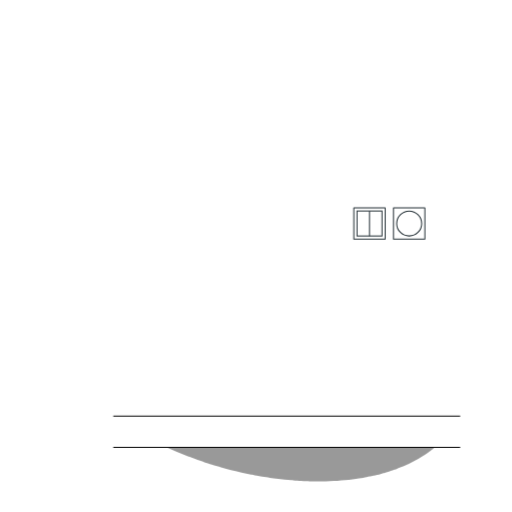
t = 0.00 s
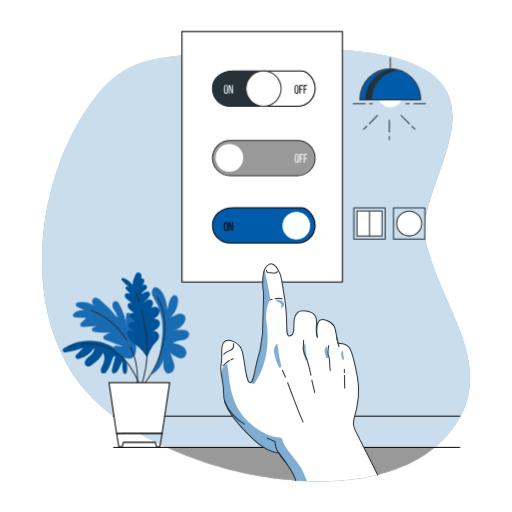
t = 1.00 s
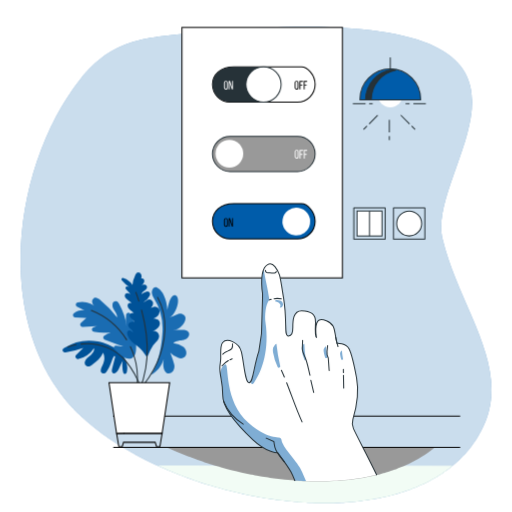
t = 1.30 s
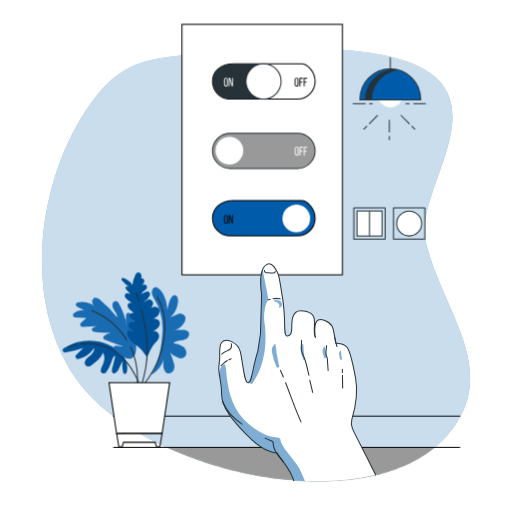
t = 1.98 s
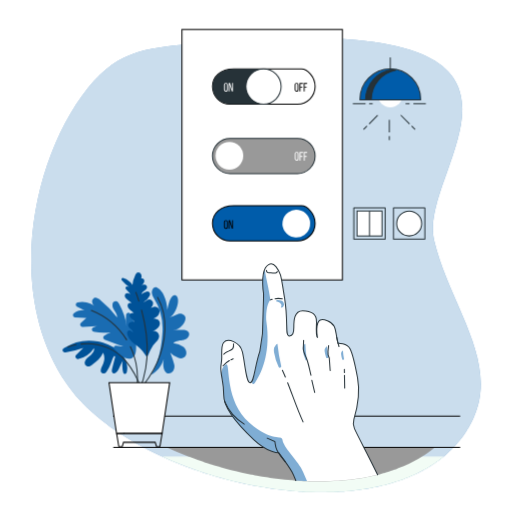
t = 2.65 s
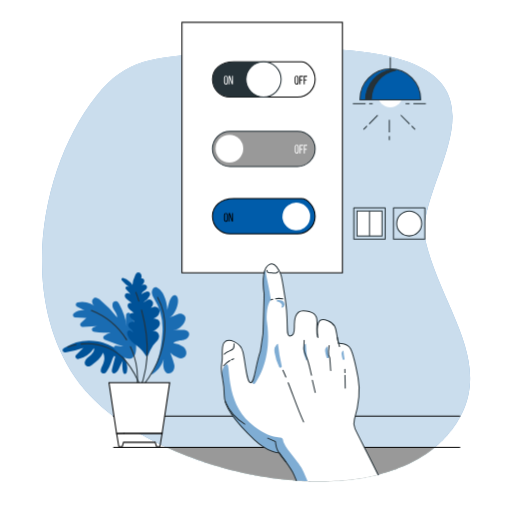
t = 3.33 s

The animated SVG that drew these frames (rendered in a browser with its animation timeline set to each time). Animation: 5 CSS @keyframes rules; one cycle of 4.00 s, repeats indefinitely.

<svg class="animated" id="freepik_stories-switches" xmlns="http://www.w3.org/2000/svg" viewBox="0 0 500 500" version="1.1" xmlns:xlink="http://www.w3.org/1999/xlink" xmlns:svgjs="http://svgjs.com/svgjs"><style>svg#freepik_stories-switches:not(.animated) .animable {opacity: 0;}svg#freepik_stories-switches.animated #freepik--background-simple--inject-59 {animation: 1s 1 forwards cubic-bezier(.36,-0.01,.5,1.38) slideLeft,3s Infinite  linear heartbeat;animation-delay: 0s,1s;}svg#freepik_stories-switches.animated #freepik--Switches--inject-59 {animation: 1s 1 forwards cubic-bezier(.36,-0.01,.5,1.38) slideUp,1.5s Infinite  linear floating;animation-delay: 0s,1s;}svg#freepik_stories-switches.animated #freepik--Hand--inject-59 {animation: 1s 1 forwards cubic-bezier(.36,-0.01,.5,1.38) slideUp,3s Infinite  linear shake;animation-delay: 0s,1s;}svg#freepik_stories-switches.animated #freepik--Lamp--inject-59 {animation: 1s 1 forwards cubic-bezier(.36,-0.01,.5,1.38) slideLeft;animation-delay: 0s;}svg#freepik_stories-switches.animated #freepik--Plant--inject-59 {animation: 1s 1 forwards cubic-bezier(.36,-0.01,.5,1.38) slideLeft;animation-delay: 0s;}            @keyframes slideLeft {                0% {                    opacity: 0;                    transform: translateX(-30px);                }                100% {                    opacity: 1;                    transform: translateX(0);                }            }                    @keyframes heartbeat {                0% {                    transform: scale(1);                }                10% {                    transform: scale(1.1);                }                30% {                    transform: scale(1);                }                40% {                    transform: scale(1);                }                50% {                    transform: scale(1.1);                }                60% {                    transform: scale(1);                }                100% {                    transform: scale(1);                }            }                    @keyframes slideUp {                0% {                    opacity: 0;                    transform: translateY(30px);                }                100% {                    opacity: 1;                    transform: inherit;                }            }                    @keyframes floating {                0% {                    opacity: 1;                    transform: translateY(0px);                }                50% {                    transform: translateY(-10px);                }                100% {                    opacity: 1;                    transform: translateY(0px);                }            }                    @keyframes shake {                10%, 90% {                    transform: translate3d(-1px, 0, 0);                  }                  20%, 80% {                    transform: translate3d(2px, 0, 0);                  }                  30%, 50%, 70% {                    transform: translate3d(-4px, 0, 0);                  }                  40%, 60% {                    transform: translate3d(4px, 0, 0);                  }            }        </style><g id="freepik--background-simple--inject-59" class="animable" style="transform-origin: 250.011px 258.794px;"><g id="el1z6rluf4it5"><path d="M449.42,406.85c-.37.66-.73,1.33-1.11,2s-.83,1.44-1.26,2.15-.79,1.28-1.19,1.91-1,1.54-1.51,2.3c-.37.55-.74,1.09-1.13,1.64-.5.71-1,1.41-1.52,2.1s-.86,1.14-1.3,1.7q-1.41,1.83-2.93,3.6c-.5.59-1,1.16-1.53,1.74v0c-.5.55-1,1.1-1.52,1.65l-.07.09c-.5.53-1,1-1.51,1.57s-1.23,1.24-1.86,1.84c-.87.86-1.77,1.69-2.67,2.51l-.07.06c-.3.28-.59.53-.88.79-1,.91-2.07,1.79-3.13,2.66-.56.47-1.13.91-1.69,1.37l-2.18,1.67-1.14.84c-.2.13-.39.27-.58.41-.9.65-1.82,1.29-2.75,1.92l-2,1.3-.82.53c-.76.49-1.55,1-2.33,1.45s-1.56.94-2.36,1.39c-.31.18-.62.36-.93.52-.62.37-1.25.71-1.88,1.05-2.1,1.15-4.25,2.24-6.43,3.28-.74.36-1.48.71-2.23,1q-1.65.76-3.33,1.47c-.92.4-1.85.78-2.79,1.15l-.58.23c-.9.37-1.8.71-2.71,1.06l0,0c-.72.26-1.44.53-2.17.78s-1.33.48-2,.71l-2,.67-.27.09c-1,.32-1.95.63-2.92.93l-.27.08-3,.89-.55.16-2.88.79c-1,.28-2.07.54-3.11.8l-.21.05-.09,0c-1.05.27-2.11.51-3.16.76l-.1,0-3.07.68-.65.14c-1,.21-2.05.42-3.08.61s-2.3.44-3.46.64c-1.31.23-2.63.44-4,.65-1,.16-2,.31-3,.45h-.08c-2.25.32-4.5.61-6.78.87l-.68.07-3,.31-.42,0-3.42.3h0c-1.2.1-2.4.19-3.61.27h-.1c-1.13.08-2.25.15-3.38.2-2.65.16-5.33.26-8,.32-1.11,0-2.23.06-3.35.06s-2.49,0-3.74,0h0l-3.72,0h-1.92l-3-.08c-1.05,0-2.11-.06-3.17-.11-1.73-.06-3.48-.14-5.23-.24l-1.53-.09-2.27-.14-1.67-.12-.25,0-1.7-.13h0c-.71-.05-1.43-.11-2.14-.18-4.19-.35-8.4-.78-12.6-1.3-1.46-.17-2.93-.37-4.4-.57-1.26-.17-2.52-.34-3.79-.54s-2.39-.34-3.59-.53c-1.35-.21-2.7-.43-4-.66l-2.75-.47-2.49-.44-1.92-.36c-1-.18-1.93-.36-2.9-.56l-.79-.16-3.4-.68-1.14-.25c-.81-.16-1.61-.34-2.41-.52l-2.21-.48-5.77-1.34c-3.07-.74-6.13-1.53-9.19-2.35-1.72-.45-3.44-.93-5.15-1.41-1.33-.38-2.64-.75-3.95-1.14l-3.65-1.09-.54-.16L204.3,453l-.44-.13-3.33-1.08-.81-.27c-1-.31-1.91-.63-2.86-1-2.56-.87-5.09-1.76-7.62-2.68l-3.93-1.46c-1.16-.44-2.32-.88-3.48-1.34-7.05-2.73-13.94-5.68-20.65-8.8l-2-.91q-8.31-3.94-16.21-8.24l-1.27-.7c-.55-.3-1.12-.61-1.67-.93q-11-6.15-21-13l-2.71-1.89c-1-.7-2-1.4-2.93-2.11s-1.93-1.42-2.88-2.14q-4.26-3.22-8.26-6.57l-2.64-2.25c-1.43-1.25-2.83-2.51-4.2-3.76-.7-.66-1.41-1.31-2.09-2q-2.51-2.37-4.86-4.82c-.34-.35-.68-.69-1-1.05q-1.69-1.79-3.31-3.59l-.12-.13c-.67-.77-1.34-1.53-2-2.3-.35-.4-.7-.81-1-1.22l-1-1.22-.86-1.08c-1.11-1.38-2.17-2.76-3.19-4.16-.24-.33-.48-.65-.71-1-.6-.83-1.19-1.67-1.77-2.51C16.34,284.93,41.7,159.13,94,93.81,123.31,57.27,150.31,56.53,202.89,52,571.71,20,399.23,167.08,415.56,235.46,430.68,298.83,479.59,351.23,449.42,406.85Z" style="fill: rgb(0, 92, 170); opacity: 0.7; transform-origin: 250.011px 258.794px;" class="animable"></path></g><path d="M424.38,437l-.15.13c-.57.47-1.13.91-1.7,1.37s-1.44,1.12-2.18,1.67l-1.14.84-.57.41q-1.36,1-2.76,1.92l-1.95,1.3-.82.53c-.77.49-1.55,1-2.34,1.45s-1.56.94-2.35,1.39c-.31.18-.62.36-.93.52-.62.37-1.25.71-1.89,1.05q-3.15,1.72-6.43,3.28c-.74.36-1.48.71-2.23,1q-1.63.76-3.33,1.47c-.92.4-1.85.78-2.79,1.15l-.57.23c-.9.37-1.81.71-2.72,1.06l0,0c-.72.26-1.44.53-2.17.78s-1.33.48-2,.71l-2,.67-.28.09c-1,.32-1.94.63-2.92.93l-.26.08-3,.89-.56.16-2.87.79c-1,.28-2.07.54-3.11.8l-.21.05-.09,0c-1.05.27-2.11.51-3.17.76l-.09,0-3.08.68-.64.14c-1,.21-2,.42-3.09.61s-2.29.44-3.45.64c-1.32.23-2.64.44-4,.65l-3,.45h-.09c-2.24.32-4.49.61-6.77.87l-.69.07-3,.31-.42,0-3.42.3h-.05c-1.19.1-2.4.19-3.6.27h-.11c-1.12.08-2.24.15-3.37.2-2.66.16-5.33.26-8,.32l-3.36.06c-1.24,0-2.49,0-3.74,0h0l-3.72,0h-1.92l-3-.08c-1.06,0-2.12-.06-3.18-.11q-2.6-.09-5.22-.24l-1.53-.09-2.28-.14-1.66-.12-.25,0-1.71-.13h0c-.71-.05-1.43-.11-2.14-.18q-6.29-.53-12.6-1.3c-1.46-.17-2.92-.37-4.39-.57-1.26-.17-2.53-.34-3.8-.54s-2.39-.34-3.58-.53c-1.35-.21-2.7-.43-4-.66l-2.76-.47-2.49-.44-1.91-.36c-1-.18-1.94-.36-2.9-.56l-.8-.16-3.39-.68-1.14-.25c-.81-.16-1.62-.34-2.42-.52l-2.21-.48-5.76-1.34c-3.07-.74-6.14-1.53-9.2-2.35-1.72-.45-3.43-.93-5.15-1.41-1.32-.38-2.64-.75-3.95-1.14l-3.65-1.09-.54-.16c-1.14-.36-2.29-.71-3.43-1.08l-.44-.13-3.33-1.08-.81-.27c-1-.31-1.92-.63-2.87-1q-3.83-1.31-7.61-2.68l-3.94-1.46c-1.15-.44-2.31-.88-3.47-1.34-6.49-2.51-12.86-5.22-19.06-8.07Z" style="fill: rgb(211, 244, 221); transform-origin: 293.545px 453.445px;" id="elsjsqnz57luj" class="animable"></path><g id="el2cpqsphqavv"><path d="M449.42,406.85c-.37.66-.73,1.33-1.11,2s-.83,1.44-1.26,2.15-.79,1.28-1.19,1.91-1,1.54-1.51,2.3c-.37.55-.74,1.09-1.13,1.64-.5.71-1,1.41-1.52,2.1s-.86,1.14-1.3,1.7q-1.41,1.83-2.93,3.6c-.5.59-1,1.16-1.53,1.74v0c-.5.55-1,1.1-1.52,1.65l-.07.09c-.5.53-1,1-1.51,1.57s-1.23,1.24-1.86,1.84c-.87.86-1.77,1.69-2.67,2.51l-.07.06c-.3.28-.59.53-.88.79-1,.91-2.07,1.79-3.13,2.66-.56.47-1.13.91-1.69,1.37l-2.18,1.67-1.14.84c-.2.13-.39.27-.58.41-.9.65-1.82,1.29-2.75,1.92l-2,1.3-.82.53c-.76.49-1.55,1-2.33,1.45s-1.56.94-2.36,1.39c-.31.18-.62.36-.93.52-.62.37-1.25.71-1.88,1.05-2.1,1.15-4.25,2.24-6.43,3.28-.74.36-1.48.71-2.23,1q-1.65.76-3.33,1.47c-.92.4-1.85.78-2.79,1.15l-.58.23c-.9.37-1.8.71-2.71,1.06l0,0c-.72.26-1.44.53-2.17.78s-1.33.48-2,.71l-2,.67-.27.09c-1,.32-1.95.63-2.92.93l-.27.08-3,.89-.55.16-2.88.79c-1,.28-2.07.54-3.11.8l-.21.05-.09,0c-1.05.27-2.11.51-3.16.76l-.1,0-3.07.68-.65.14c-1,.21-2.05.42-3.08.61s-2.3.44-3.46.64c-1.31.23-2.63.44-4,.65-1,.16-2,.31-3,.45h-.08c-2.25.32-4.5.61-6.78.87l-.68.07-3,.31-.42,0-3.42.3h0c-1.2.1-2.4.19-3.61.27h-.1c-1.13.08-2.25.15-3.38.2-2.65.16-5.33.26-8,.32-1.11,0-2.23.06-3.35.06s-2.49,0-3.74,0h0l-3.72,0h-1.92l-3-.08c-1.05,0-2.11-.06-3.17-.11-1.73-.06-3.48-.14-5.23-.24l-1.53-.09-2.27-.14-1.67-.12-.25,0-1.7-.13h0c-.71-.05-1.43-.11-2.14-.18-4.19-.35-8.4-.78-12.6-1.3-1.46-.17-2.93-.37-4.4-.57-1.26-.17-2.52-.34-3.79-.54s-2.39-.34-3.59-.53c-1.35-.21-2.7-.43-4-.66l-2.75-.47-2.49-.44-1.92-.36c-1-.18-1.93-.36-2.9-.56l-.79-.16-3.4-.68-1.14-.25c-.81-.16-1.61-.34-2.41-.52l-2.21-.48-5.77-1.34c-3.07-.74-6.13-1.53-9.19-2.35-1.72-.45-3.44-.93-5.15-1.41-1.33-.38-2.64-.75-3.95-1.14l-3.65-1.09-.54-.16L204.3,453l-.44-.13-3.33-1.08-.81-.27c-1-.31-1.91-.63-2.86-1-2.56-.87-5.09-1.76-7.62-2.68l-3.93-1.46c-1.16-.44-2.32-.88-3.48-1.34-7.05-2.73-13.94-5.68-20.65-8.8l-2-.91q-8.31-3.94-16.21-8.24l-1.27-.7c-.55-.3-1.12-.61-1.67-.93q-11-6.15-21-13l-2.71-1.89c-1-.7-2-1.4-2.93-2.11s-1.93-1.42-2.88-2.14q-4.26-3.22-8.26-6.57l-2.64-2.25c-1.43-1.25-2.83-2.51-4.2-3.76-.7-.66-1.41-1.31-2.09-2q-2.51-2.37-4.86-4.82c-.34-.35-.68-.69-1-1.05q-1.69-1.79-3.31-3.59l-.12-.13c-.67-.77-1.34-1.53-2-2.3-.35-.4-.7-.81-1-1.22l-1-1.22-.86-1.08c-1.11-1.38-2.17-2.76-3.19-4.16-.24-.33-.48-.65-.71-1-.6-.83-1.19-1.67-1.77-2.51C16.34,284.93,41.7,159.13,94,93.81,123.31,57.27,150.31,56.53,202.89,52,571.71,20,399.23,167.08,415.56,235.46,430.68,298.83,479.59,351.23,449.42,406.85Z" style="fill: rgb(255, 255, 255); opacity: 0.7; transform-origin: 250.011px 258.794px;" class="animable"></path></g></g><g id="freepik--Floor--inject-59" class="animable" style="transform-origin: 293.545px 453.445px;"><path d="M424.38,437l-.15.13c-.57.47-1.13.91-1.7,1.37s-1.44,1.12-2.18,1.67l-1.14.84-.57.41q-1.36,1-2.76,1.92l-1.95,1.3-.82.53c-.77.49-1.55,1-2.34,1.45s-1.56.94-2.35,1.39c-.31.18-.62.36-.93.52-.62.37-1.25.71-1.89,1.05q-3.15,1.72-6.43,3.28c-.74.36-1.48.71-2.23,1q-1.63.76-3.33,1.47c-.92.4-1.85.78-2.79,1.15l-.57.23c-.9.37-1.81.71-2.72,1.06l0,0c-.72.26-1.44.53-2.17.78s-1.33.48-2,.71l-2,.67-.28.09c-1,.32-1.94.63-2.92.93l-.26.08-3,.89-.56.16-2.87.79c-1,.28-2.07.54-3.11.8l-.21.05-.09,0c-1.05.27-2.11.51-3.17.76l-.09,0-3.08.68-.64.14c-1,.21-2,.42-3.09.61s-2.29.44-3.45.64c-1.32.23-2.64.44-4,.65l-3,.45h-.09c-2.24.32-4.49.61-6.77.87l-.69.07-3,.31-.42,0-3.42.3h-.05c-1.19.1-2.4.19-3.6.27h-.11c-1.12.08-2.24.15-3.37.2-2.66.16-5.33.26-8,.32l-3.36.06c-1.24,0-2.49,0-3.74,0h0l-3.72,0h-1.92l-3-.08c-1.06,0-2.12-.06-3.18-.11q-2.6-.09-5.22-.24l-1.53-.09-2.28-.14-1.66-.12-.25,0-1.71-.13h0c-.71-.05-1.43-.11-2.14-.18q-6.29-.53-12.6-1.3c-1.46-.17-2.92-.37-4.39-.57-1.26-.17-2.53-.34-3.8-.54s-2.39-.34-3.58-.53c-1.35-.21-2.7-.43-4-.66l-2.76-.47-2.49-.44-1.91-.36c-1-.18-1.94-.36-2.9-.56l-.8-.16-3.39-.68-1.14-.25c-.81-.16-1.62-.34-2.42-.52l-2.21-.48-5.76-1.34c-3.07-.74-6.14-1.53-9.2-2.35-1.72-.45-3.43-.93-5.15-1.41-1.32-.38-2.64-.75-3.95-1.14l-3.65-1.09-.54-.16c-1.14-.36-2.29-.71-3.43-1.08l-.44-.13-3.33-1.08-.81-.27c-1-.31-1.92-.63-2.87-1q-3.83-1.31-7.61-2.68l-3.94-1.46c-1.15-.44-2.31-.88-3.47-1.34-6.49-2.51-12.86-5.22-19.06-8.07Z" style="fill: rgb(153, 153, 153); transform-origin: 293.545px 453.445px;" id="elclz4ho1h5n5" class="animable"></path></g><g id="freepik--Wall--inject-59" class="animable" style="transform-origin: 279.99px 421.595px;"><line x1="110.61" y1="406.38" x2="449.37" y2="406.38" style="fill: rgb(255, 255, 255); stroke: rgb(0, 0, 0); stroke-miterlimit: 10; transform-origin: 279.99px 406.38px;" id="el3i6j3uo5uhk" class="animable"></line><line x1="110.61" y1="436.81" x2="449.37" y2="436.81" style="fill: rgb(255, 255, 255); stroke: rgb(0, 0, 0); stroke-miterlimit: 10; transform-origin: 279.99px 436.81px;" id="el4nm6a8fsiva" class="animable"></line></g><g id="freepik--light-switch--inject-59" class="animable" style="transform-origin: 380.175px 218.245px;"><rect x="345.48" y="202.92" width="30.65" height="30.65" style="fill: none; stroke: rgb(38, 50, 56); stroke-linecap: round; stroke-linejoin: round; transform-origin: 360.805px 218.245px;" id="el041ord5xd88q" class="animable"></rect><rect x="384.22" y="202.92" width="30.65" height="30.65" style="fill: none; stroke: rgb(38, 50, 56); stroke-linecap: round; stroke-linejoin: round; transform-origin: 399.545px 218.245px;" id="elxyhhpe58il9" class="animable"></rect><rect x="348.61" y="206.05" width="24.4" height="24.4" style="fill: rgb(255, 255, 255); stroke: rgb(38, 50, 56); stroke-miterlimit: 10; transform-origin: 360.81px 218.25px;" id="elucjg0z04ge" class="animable"></rect><line x1="360.81" y1="206.05" x2="360.81" y2="230.45" style="fill: rgb(255, 255, 255); stroke: rgb(38, 50, 56); stroke-miterlimit: 10; transform-origin: 360.81px 218.25px;" id="el37ksdpbbo7r" class="animable"></line><circle cx="399.54" cy="218.25" r="12.2" style="fill: rgb(255, 255, 255); stroke: rgb(38, 50, 56); stroke-miterlimit: 10; transform-origin: 399.54px 218.25px;" id="elxzixat6v5fg" class="animable"></circle></g><g id="freepik--Switches--inject-59" class="animable" style="transform-origin: 256.065px 153.09px;"><rect x="177.71" y="30.79" width="156.71" height="244.6" style="fill: rgb(255, 255, 255); stroke: rgb(0, 0, 0); stroke-miterlimit: 10; transform-origin: 256.065px 153.09px;" id="el7ufy7unhgvn" class="animable"></rect><path d="M290.55,237.31H224.71a17.2,17.2,0,0,1-17.19-17.2h0c0-9.49,7.7-17.19,21-17.19h65.84c5.71,0,13.41,7.7,13.41,17.19h0A17.2,17.2,0,0,1,290.55,237.31Z" style="fill: rgb(0, 92, 170); stroke: rgb(0, 0, 0); stroke-miterlimit: 10; transform-origin: 257.645px 220.115px;" id="ely1ccrct0xid" class="animable"></path><g id="el62bs4dth0bd"><circle cx="289.38" cy="220.36" r="13.53" style="fill: rgb(255, 255, 255); transform-origin: 289.38px 220.36px; transform: rotate(-80.74deg);" class="animable"></circle></g><path d="M218.76,219c0-1.29.63-2.11,1.92-2.11s1.93.82,1.93,2.11v4.34a1.85,1.85,0,0,1-1.93,2.11c-1.29,0-1.92-.84-1.92-2.11Zm.92,4.39c0,.76.33,1.21,1,1.21s1-.45,1-1.21V219c0-.76-.31-1.21-1-1.21s-1,.45-1,1.21Z" id="elprl1yo6gebc" class="animable" style="transform-origin: 220.694px 221.171px;"></path><path d="M224.33,225.37h-.84V217h1.18l2,6.07V217h.82v8.4h-1l-2.14-6.79Z" id="elz9bvw9dpoa" class="animable" style="transform-origin: 225.49px 221.2px;"></path><path d="M290.55,103.68H224.71a17.19,17.19,0,0,1-17.19-17.19h0c0-9.5,7.7-17.2,21-17.2h65.84c5.71,0,13.41,7.7,13.41,17.2h0A17.2,17.2,0,0,1,290.55,103.68Z" style="fill: rgb(255, 255, 255); stroke: rgb(0, 0, 0); stroke-miterlimit: 10; transform-origin: 257.645px 86.485px;" id="el32653wk9tdd" class="animable"></path><path d="M257.63,103.68H224.71a17.19,17.19,0,0,1-17.19-17.19h0c0-9.5,7.7-17.2,21-17.2h29.13Z" style="fill: rgb(38, 50, 56); transform-origin: 232.585px 86.485px;" id="elsenl9ujufk" class="animable"></path><circle cx="257.38" cy="86.49" r="17.19" style="fill: rgb(255, 255, 255); stroke: rgb(38, 50, 56); stroke-miterlimit: 10; transform-origin: 257.38px 86.49px;" id="el35oibt5om42" class="animable"></circle><path d="M218.76,85c0-1.29.63-2.11,1.92-2.11s1.93.82,1.93,2.11v4.34a1.85,1.85,0,0,1-1.93,2.11c-1.29,0-1.92-.84-1.92-2.11Zm.92,4.39c0,.76.33,1.21,1,1.21s1-.45,1-1.21V84.93c0-.76-.31-1.21-1-1.21s-1,.45-1,1.21Z" style="fill: rgb(255, 255, 255); transform-origin: 220.694px 87.1713px;" id="elzfd52ge67lh" class="animable"></path><path d="M224.33,91.35h-.84V83h1.18l2,6.07V83h.82v8.4h-1l-2.14-6.79Z" style="fill: rgb(255, 255, 255); transform-origin: 225.49px 87.2px;" id="eln9cvna18acb" class="animable"></path><path d="M287.79,85c0-1.29.63-2.11,1.92-2.11s1.93.82,1.93,2.11v4.34a1.85,1.85,0,0,1-1.93,2.11c-1.29,0-1.92-.84-1.92-2.11Zm.92,4.39c0,.76.32,1.21,1,1.21s1-.45,1-1.21V84.93c0-.76-.31-1.21-1-1.21s-1,.45-1,1.21Z" id="el1o4dciw0sy8" class="animable" style="transform-origin: 289.724px 87.1713px;"></path><path d="M295.39,86.86v.85h-1.93v3.64h-.93V83h3.33v.85h-2.4v3.06Z" id="eldi9pk02u7vu" class="animable" style="transform-origin: 294.195px 87.175px;"></path><path d="M299.47,86.86v.85h-1.93v3.64h-.93V83h3.33v.85h-2.4v3.06Z" id="elvzg80j7b9p" class="animable" style="transform-origin: 298.275px 87.175px;"></path><path d="M290.55,171.52H224.71a17.19,17.19,0,0,1-17.19-17.19h0a17.2,17.2,0,0,1,17.19-17.2h65.84a17.2,17.2,0,0,1,17.2,17.2h0A17.2,17.2,0,0,1,290.55,171.52Z" style="fill: rgb(153, 153, 153); stroke: rgb(38, 50, 56); stroke-linecap: round; stroke-linejoin: round; transform-origin: 257.635px 154.325px;" id="elwl3q1cd2h8j" class="animable"></path><circle cx="224.05" cy="154.12" r="13.53" style="fill: rgb(255, 255, 255); transform-origin: 224.05px 154.12px;" id="elc2d6l6yowwl" class="animable"></circle><path d="M287.88,152.44c0-1.28.63-2.11,1.91-2.11a1.84,1.84,0,0,1,1.94,2.11v4.34a1.85,1.85,0,0,1-1.94,2.11c-1.28,0-1.91-.84-1.91-2.11Zm.92,4.39c0,.77.32,1.21,1,1.21s1-.44,1-1.21v-4.44c0-.75-.31-1.21-1-1.21s-1,.46-1,1.21Z" style="fill: rgb(255, 255, 255); transform-origin: 289.815px 154.61px;" id="el5x6oc6fd77a" class="animable"></path><path d="M295.48,154.32v.86h-1.93v3.63h-.93v-8.4H296v.86h-2.4v3Z" style="fill: rgb(255, 255, 255); transform-origin: 294.31px 154.61px;" id="elmhfcqiy7x9" class="animable"></path><path d="M299.56,154.32v.86h-1.93v3.63h-.93v-8.4H300v.86h-2.4v3Z" style="fill: rgb(255, 255, 255); transform-origin: 298.35px 154.61px;" id="elq2to4601x2h" class="animable"></path></g><g id="freepik--Hand--inject-59" class="animable animator-active" style="transform-origin: 292.198px 363.814px;"><path d="M368.78,463.66l-.09,0c-1.05.26-2.11.51-3.17.75l-.09,0c-1,.24-2,.47-3.07.69l-.65.13-3.08.62c-1.15.22-2.3.43-3.46.63-1.31.23-2.64.45-4,.66-1,.16-2,.3-3,.45h-.08c-2.25.32-4.5.61-6.78.86l-.68.08-3,.31-.42,0-3.42.3h0l-3.61.28h-.11c-1.12.08-2.24.14-3.37.2-2.66.15-5.33.25-8,.32-1.11,0-2.23.05-3.36.06s-2.49,0-3.74,0h0c-1.25,0-2.49,0-3.73,0l-1.32,0H306l-3-.07c-1.06,0-2.11-.06-3.17-.11-1.73-.06-3.48-.15-5.23-.25l-1.53-.09c-.76,0-1.51-.08-2.27-.13-.56,0-1.11-.09-1.67-.12l-.25,0c-1.35-3.3-2.61-6.17-3.67-8.2-2.64-5.05-12.91-18.77-12.91-18.77s-10.55.12-24.28-12.73-29.79-30.14-29.55-43.51c.18-9.58-1.59-15.64-2.43-21.15a29.75,29.75,0,0,1-.39-6.45c.19-2.87.93-6,.9-9.34,0-5.67-.67-11.61,1.86-14.61,4-4.78,15.93-.48,18.32,9.25s3.53,30.16,7.53,30,4.17-15.16,9.51-30.82l2.54-17,1-32.79.07-6.54s-2.9-16.47,1.8-24.95c0,0,4.75-8.13,10.29-1.2,5,6.27,4.86,8.33,8.49,31s.35,36.22,4.15,36.6,4.85-2.85,4.83-8.48.14-16.26,8.64-16.16,13.91,3.34,13.5,11.26-.44,14.26.89,14.73c0,0-1.51-8.76.36-13.92.82-2.26,2.34-4.95,9.4-2.2s7.77,7.48,8.54,12.63,1.82,9.46,1.82,9.46,8.59-.46,11.73,5.36,6.25,22.41,7.35,28.31c2.9,15.45-1.18,32.41-3.54,40.32a13.31,13.31,0,0,0,.55,9.24C349.42,425.87,360.13,445.5,368.78,463.66Z" style="fill: rgb(255, 255, 255); transform-origin: 292.198px 363.814px;" id="elpqxf1498jm" class="animable"></path><g id="eljimwd7a8q68"><path d="M275.88,429.5c-.52-5.57-10,2.82-32.29-16.72-24.74-21.68-18.4-58.84-22.77-57s-4.76,9.12-4.76,9.12c.84,5.51,2.61,11.57,2.43,21.15-.24,13.37,15.82,30.67,29.55,43.51s24.28,12.73,24.28,12.73,10.27,13.72,12.91,18.77c1.06,2,2.32,4.9,3.67,8.2l.25,0c.56,0,1.11.08,1.67.12.76,0,1.51.1,2.27.13l1.53.09c1.75.1,3.5.19,5.23.25-2.35-5.62-4.32-10.12-5.39-12.11C290.2,449.82,276.53,436.44,275.88,429.5Z" style="fill: rgb(0, 92, 170); opacity: 0.5; transform-origin: 257.955px 412.782px;" class="animable"></path></g><g id="elhdo9mc56vyv"><path d="M295.91,338.26a6.11,6.11,0,0,0-.23,2.52,33.55,33.55,0,0,0,2.73,10.76.66.66,0,0,0,1.26-.35,108.73,108.73,0,0,1-1.46-15.31C298.21,335,296.21,337.47,295.91,338.26Z" style="fill: rgb(0, 92, 170); opacity: 0.5; transform-origin: 297.657px 343.816px;" class="animable"></path></g><g id="el4ewyoe7bq5m"><path d="M320.77,348.35a94.21,94.21,0,0,1-1.41-10.12c0-.16-.08-.2-.2-.15a7.21,7.21,0,0,0-2,2.67,6,6,0,0,0-.06,2.53,28,28,0,0,0,1.34,5.66,1.13,1.13,0,0,0,1.43.75A1.1,1.1,0,0,0,320.77,348.35Z" style="fill: rgb(0, 92, 170); opacity: 0.5; transform-origin: 318.896px 343.902px;" class="animable"></path></g><g id="el3tbk0xjfkab"><path d="M257.42,286.59l-.07,6.53-1,32.78-2.54,17c-4.29,12.58-5.24,24.71-7.52,29.09l-.05.5c-.1,1,0,2.41.94,2.58.7.13,1.33-.59,1.79-1.24,8.51-12.15,15.05-33.18,11.24-59.22-.8-5.51,0-17.76,3.81-21.72-1.6-12.12-3.77-18.44-5.44-29.88C254.82,271.78,257.42,286.59,257.42,286.59Z" style="fill: rgb(0, 92, 170); opacity: 0.5; transform-origin: 255.115px 319.048px;" class="animable"></path></g><g id="elgqp99xubly9"><path d="M267.62,340.07a9.53,9.53,0,0,0,0,4,49.64,49.64,0,0,0,4.53,14.26,1.32,1.32,0,0,0,2.47-.87,161.54,161.54,0,0,1-3.65-21.4C270.82,334.71,268,338.79,267.62,340.07Z" style="fill: rgb(0, 92, 170); opacity: 0.5; transform-origin: 271.029px 347.424px;" class="animable"></path></g><g id="ellvsmqi8ojfo"><path d="M277.39,297.44a4.28,4.28,0,0,0-2.93-3.93c-2-.75-5.22-.83-4.84.81a12.24,12.24,0,0,1,3.37,1.14c3.27,2.4,1.27,4.6,1.27,4.6C275.81,300.87,277.3,299.18,277.39,297.44Z" style="fill: rgb(0, 92, 170); opacity: 0.5; transform-origin: 273.49px 296.633px;" class="animable"></path></g><g id="elsx0ob95dj4"><path d="M334.86,342.41c-.05-.66-1.47,1.33-1.66,2a4.62,4.62,0,0,0,0,2,21.7,21.7,0,0,0,1,4.36.91.91,0,0,0,1.75-.46A72.83,72.83,0,0,1,334.86,342.41Z" style="fill: rgb(0, 92, 170); opacity: 0.5; transform-origin: 334.525px 346.817px;" class="animable"></path></g><path d="M288.9,469.27c-1.42-3.5-2.56-6.07-3.67-8.2-2.64-5.05-12.91-18.78-12.91-18.78s-10.54.13-24.28-12.72-29.79-30.14-29.55-43.51-3.3-19.9-2.82-27.6c.18-2.87.93-6,.89-9.34,0-5.68-.66-11.61,1.86-14.61,4-4.78,15.93-.48,18.32,9.25s3.54,30.16,7.54,30,4.17-15.16,9.51-30.82l2.54-17,1-32.78.07-6.53s-2.9-16.48,1.8-25c0,0,4.75-8.13,10.29-1.2,5,6.27,4.86,8.33,8.49,31s.35,36.23,4.15,36.62,4.85-2.86,4.82-8.49.15-16.26,8.66-16.15,13.89,3.34,13.5,11.25-.45,14.26.88,14.74c0,0-1.51-8.77.35-13.93.82-2.26,2.35-4.95,9.41-2.21s7.77,7.49,8.53,12.64,1.83,9.46,1.83,9.46,8.59-.46,11.73,5.36,6.25,22.42,7.36,28.32c2.88,15.44-1.19,32.4-3.56,40.31a13.37,13.37,0,0,0,.56,9.24c3.2,7.31,13.92,26.94,22.56,45.1" style="fill: none; stroke: rgb(38, 50, 56); stroke-linecap: round; stroke-miterlimit: 10; transform-origin: 292.193px 363.451px;" id="eluzuxay6f34d" class="animable"></path><path d="M218.57,345.88a9.89,9.89,0,0,1,3.68-2.54c4.73-2.13,6.36-2.47,5.76-7.57" style="fill: none; stroke: rgb(38, 50, 56); stroke-linecap: round; stroke-linejoin: round; transform-origin: 223.35px 340.825px;" id="elw48jpkmfpqh" class="animable"></path><path d="M225.56,351.32c.68-.32,1.39-.62,2.15-.89" style="fill: none; stroke: rgb(38, 50, 56); stroke-linecap: round; stroke-linejoin: round; transform-origin: 226.635px 350.875px;" id="elx8azu7wy8rp" class="animable"></path><path d="M217.8,357.25a22.22,22.22,0,0,1,6.2-5.12" style="fill: none; stroke: rgb(38, 50, 56); stroke-linecap: round; stroke-linejoin: round; transform-origin: 220.9px 354.69px;" id="elis4atais8uj" class="animable"></path><path d="M260.19,264a2.35,2.35,0,0,0,2.43,2.36c2.44.06,8.85,1.4,8.09-1.5" style="fill: none; stroke: rgb(38, 50, 56); stroke-linecap: round; stroke-linejoin: round; transform-origin: 265.481px 265.36px;" id="elqil7be4m0ms" class="animable"></path><path d="M268.61,291.7a18.13,18.13,0,0,1,7.08.18" style="fill: none; stroke: rgb(38, 50, 56); stroke-linecap: round; stroke-linejoin: round; transform-origin: 272.15px 291.658px;" id="elkaa7t47n1v" class="animable"></path><path d="M264,292.9s.69-.28,1.82-.6" style="fill: none; stroke: rgb(38, 50, 56); stroke-linecap: round; stroke-linejoin: round; transform-origin: 264.91px 292.6px;" id="elz04vcaaq8gp" class="animable"></path><path d="M328.89,329.39c.34,2.67,2.18,9.05,2.18,9.05" style="fill: none; stroke: rgb(38, 50, 56); stroke-linecap: round; stroke-linejoin: round; transform-origin: 329.98px 333.915px;" id="eldlnk5bxnzs" class="animable"></path><path d="M280.92,373.78c5.06,12.77,9,25,15.06,38.26" style="fill: none; stroke: rgb(38, 50, 56); stroke-linecap: round; stroke-linejoin: round; transform-origin: 288.45px 392.91px;" id="elg4qs2n1gj1q" class="animable"></path><path d="M275.79,361.68c1,2.21,2,4.4,2.87,6.56" style="fill: none; stroke: rgb(38, 50, 56); stroke-linecap: round; stroke-linejoin: round; transform-origin: 277.225px 364.96px;" id="el58pm367sv7e" class="animable"></path><line x1="336.4" y1="366.49" x2="336.64" y2="378.95" style="fill: none; stroke: rgb(38, 50, 56); stroke-linecap: round; stroke-linejoin: round; transform-origin: 336.52px 372.72px;" id="elnaoy4pemv2q" class="animable"></line><line x1="336.29" y1="360.57" x2="336.35" y2="363.88" style="fill: none; stroke: rgb(38, 50, 56); stroke-linecap: round; stroke-linejoin: round; transform-origin: 336.32px 362.225px;" id="elbjd7insgeei" class="animable"></line><path d="M296.51,332.22c-.11,3.11-.19,5.53-.27,8.07-.1,3,2,7,3.15,9.84,2,5,2.95,11.14,4.3,16.36" style="fill: none; stroke: rgb(38, 50, 56); stroke-linecap: round; stroke-linejoin: round; transform-origin: 299.963px 349.355px;" id="elpdrqxr9vpxh" class="animable"></path><path d="M304.51,371.36l2.82,11.85" style="fill: none; stroke: rgb(38, 50, 56); stroke-linecap: round; stroke-linejoin: round; transform-origin: 305.92px 377.285px;" id="el2pg9n17nxb9" class="animable"></path><path d="M320.94,337.55l-.6,5.5a12.09,12.09,0,0,0,1.25,6.67l.84,12.22" style="fill: none; stroke: rgb(38, 50, 56); stroke-linecap: round; stroke-linejoin: round; transform-origin: 321.355px 349.745px;" id="eldz6dnthvqq7" class="animable"></path><path d="M219.29,391.92a47.56,47.56,0,0,0,19.26,22.28" style="fill: none; stroke: rgb(38, 50, 56); stroke-linecap: round; stroke-linejoin: round; transform-origin: 228.92px 403.06px;" id="el7xvgiy32ist" class="animable"></path><path d="M260.94,427.89l7.46,3.27c1.09,4.12-1.19,6.58,10.26,19.87" style="fill: none; stroke: rgb(38, 50, 56); stroke-linecap: round; stroke-linejoin: round; transform-origin: 269.8px 439.46px;" id="elgdummzz4qc" class="animable"></path></g><g id="freepik--Lamp--inject-59" class="animable" style="transform-origin: 380.185px 96.645px;"><g id="freepik--lamp--inject-59" class="animable" style="transform-origin: 381.125px 80.565px;"><line x1="381.12" y1="69.89" x2="381.12" y2="56.43" style="fill: none; stroke: rgb(38, 50, 56); stroke-linecap: round; stroke-linejoin: round; transform-origin: 381.12px 63.16px;" id="elom5spdgk7lq" class="animable"></line><circle cx="381.12" cy="92.5" r="12.2" style="fill: rgb(255, 255, 255); transform-origin: 381.12px 92.5px;" id="el0b6mbg0ls9vu" class="animable"></circle><path d="M351.49,97.5a29.64,29.64,0,1,1,59.27,0Z" style="fill: rgb(0, 92, 170); stroke: rgb(38, 50, 56); stroke-linecap: round; stroke-linejoin: round; transform-origin: 381.125px 82.4077px;" id="eld9nssu1nzg9" class="animable"></path><path d="M386.61,68.38a27.36,27.36,0,0,0-2.74-.38A29.63,29.63,0,0,0,357,97.5h5.49A29.64,29.64,0,0,1,386.61,68.38Z" style="fill: rgb(38, 50, 56); stroke: rgb(38, 50, 56); stroke-linecap: round; stroke-linejoin: round; transform-origin: 371.805px 82.75px;" id="elnlmcwtuftel" class="animable"></path></g><line x1="380.18" y1="129.12" x2="380.18" y2="117.09" style="fill: none; stroke: rgb(38, 50, 56); stroke-miterlimit: 10; transform-origin: 380.18px 123.105px;" id="eljwojhg5ugt" class="animable"></line><line x1="380.18" y1="136.86" x2="380.18" y2="132.99" style="fill: none; stroke: rgb(38, 50, 56); stroke-miterlimit: 10; transform-origin: 380.18px 134.925px;" id="el67p3e0m8g49" class="animable"></line><line x1="399.91" y1="120.96" x2="391.33" y2="112.38" style="fill: none; stroke: rgb(38, 50, 56); stroke-miterlimit: 10; transform-origin: 395.62px 116.67px;" id="elxek2gzm54qh" class="animable"></line><line x1="405.37" y1="126.42" x2="401.98" y2="123.03" style="fill: none; stroke: rgb(38, 50, 56); stroke-miterlimit: 10; transform-origin: 403.675px 124.725px;" id="elw5dbznaug5" class="animable"></line><line x1="399.91" y1="101.23" x2="396.04" y2="101.23" style="fill: none; stroke: rgb(38, 50, 56); stroke-miterlimit: 10; transform-origin: 397.975px 101.23px;" id="elrth58v6edf" class="animable"></line><line x1="415.82" y1="101.23" x2="403.68" y2="101.23" style="fill: none; stroke: rgb(38, 50, 56); stroke-miterlimit: 10; transform-origin: 409.75px 101.23px;" id="el3nli7ca1oby" class="animable"></line><line x1="356.98" y1="101.23" x2="344.55" y2="101.23" style="fill: none; stroke: rgb(38, 50, 56); stroke-miterlimit: 10; transform-origin: 350.765px 101.23px;" id="elyeoe8pk8hdo" class="animable"></line><line x1="363.9" y1="101.23" x2="360.44" y2="101.23" style="fill: none; stroke: rgb(38, 50, 56); stroke-miterlimit: 10; transform-origin: 362.17px 101.23px;" id="el6hmzvaf57zx" class="animable"></line><line x1="358.38" y1="123.03" x2="354.98" y2="126.42" style="fill: none; stroke: rgb(38, 50, 56); stroke-miterlimit: 10; transform-origin: 356.68px 124.725px;" id="el310uq3b5ahq" class="animable"></line><line x1="368.8" y1="112.6" x2="360.44" y2="120.96" style="fill: none; stroke: rgb(38, 50, 56); stroke-miterlimit: 10; transform-origin: 364.62px 116.78px;" id="el31bou7jqgc6" class="animable"></line></g><g id="freepik--Plant--inject-59" class="animable" style="transform-origin: 122.903px 351.125px;"><path d="M120.34,363.83a28.37,28.37,0,0,1-.59-11.35,73.48,73.48,0,0,0-3.67,7.45c-1.78,4.14-5.37,5.8-6.47,3.76-.68-1.26-.34-2.81,0-4.21l2.91-11.31c-2.14-3.44-3.62,8.86-8.82,15.24a3.35,3.35,0,0,1-3.87.89c-2.75-1.38-1-5,.2-7.53,2.08-4.22,2.64-8.17.67-12.44-2.3,5.32-6.56,8.78-11.29,12.15-1.35,1-3,1.88-4.64,1.12a3.74,3.74,0,0,1-1.9-4.33c.77-3.25,3.68-4.82,6-6.82,1.91-1.63,3.61-4.08,2.93-6.5a26,26,0,0,1-15.12,10.6,2.43,2.43,0,0,1-2.28-4.1l6.88-6.72a93.38,93.38,0,0,1-17.43,4.42,2.4,2.4,0,0,1-2.7-1.67c-.33-1.24.68-2,1.6-2.63a45.43,45.43,0,0,1,32.73-6.43c15.18,2.86,32,14.22,28.25,30.34A1.76,1.76,0,0,1,120.34,363.83Z" style="fill: rgb(0, 92, 170); transform-origin: 92.6735px 348.876px;" id="elhzm4qj05j0e" class="animable"></path><g id="elgnevsutpmp"><path d="M120.34,363.83a28.37,28.37,0,0,1-.59-11.35,73.48,73.48,0,0,0-3.67,7.45c-1.78,4.14-5.37,5.8-6.47,3.76-.68-1.26-.34-2.81,0-4.21l2.91-11.31c-2.14-3.44-3.62,8.86-8.82,15.24a3.35,3.35,0,0,1-3.87.89c-2.75-1.38-1-5,.2-7.53,2.08-4.22,2.64-8.17.67-12.44-2.3,5.32-6.56,8.78-11.29,12.15-1.35,1-3,1.88-4.64,1.12a3.74,3.74,0,0,1-1.9-4.33c.77-3.25,3.68-4.82,6-6.82,1.91-1.63,3.61-4.08,2.93-6.5a26,26,0,0,1-15.12,10.6,2.43,2.43,0,0,1-2.28-4.1l6.88-6.72a93.38,93.38,0,0,1-17.43,4.42,2.4,2.4,0,0,1-2.7-1.67c-.33-1.24.68-2,1.6-2.63a45.43,45.43,0,0,1,32.73-6.43c15.18,2.86,32,14.22,28.25,30.34A1.76,1.76,0,0,1,120.34,363.83Z" style="opacity: 0.1; transform-origin: 92.6735px 348.876px;" class="animable"></path></g><path d="M79.12,335.94c19.25-2,34.42,5.76,43.3,16.14.27.32.54.64.8,1,6.57,8,11.25,17.2,15.09,26.86" style="fill: none; stroke: rgb(38, 50, 56); stroke-linecap: round; stroke-linejoin: round; transform-origin: 108.715px 357.782px;" id="ely6focw74b6h" class="animable"></path><path d="M66.17,338.67a71.15,71.15,0,0,1,8-2" style="fill: none; stroke: rgb(38, 50, 56); stroke-linecap: round; stroke-linejoin: round; transform-origin: 70.17px 337.67px;" id="el2n86wy83dmp" class="animable"></path><path d="M134.73,323.82a2.18,2.18,0,0,0-4.08-1.45,18.1,18.1,0,0,0-1.66,5.11,21.26,21.26,0,0,0-1.89-21.19,2.18,2.18,0,0,0-3.92.91,28.92,28.92,0,0,0,.52,11.46,64,64,0,0,0-7.27-21.7c-.73-1.32-1.67-2.75-3.28-2.85a3.27,3.27,0,0,0-3.27,2.61c-.66,2.78,1,5.09,2.43,7.28,1.19,1.8,2.34,3.87,2,6a104.34,104.34,0,0,0-16.82-17.37c-1.68-1.36-3.8-2.77-5.89-1.53a3.79,3.79,0,0,0-1.68,3.81c.43,3.08,3,4.84,5.34,6.44a21.67,21.67,0,0,0-19.57-6,2.18,2.18,0,0,0-.48,4.1L82.63,303A14.1,14.1,0,0,0,72,306.09a2.17,2.17,0,0,0,1.34,3.82l11,.43-5.37,5a2.17,2.17,0,0,0,1.59,3.77l17-.88A11.1,11.1,0,0,0,90.66,320a2.18,2.18,0,0,0,.83,3.93,49.51,49.51,0,0,0,16.69.55,18.45,18.45,0,0,0-6.63,3.45,2.17,2.17,0,0,0,.7,3.71c6,2.07,12.36,4.78,18.17,6.56-1.61.22-4.34-.43-6.87-.76a2.17,2.17,0,0,0-1.75,3.76c6.36,5.8,13.92,13.7,19.64,5.75,2.24-3.11,1.1-10.93,1.67-14.76Q133.74,328,134.73,323.82Z" style="fill: rgb(0, 92, 170); transform-origin: 103.011px 320.466px;" id="eljf77xbk3ruk" class="animable"></path><g id="elr8c497h1h5"><path d="M134.73,323.82a2.18,2.18,0,0,0-4.08-1.45,18.1,18.1,0,0,0-1.66,5.11,21.26,21.26,0,0,0-1.89-21.19,2.18,2.18,0,0,0-3.92.91,28.92,28.92,0,0,0,.52,11.46,64,64,0,0,0-7.27-21.7c-.73-1.32-1.67-2.75-3.28-2.85a3.27,3.27,0,0,0-3.27,2.61c-.66,2.78,1,5.09,2.43,7.28,1.19,1.8,2.34,3.87,2,6a104.34,104.34,0,0,0-16.82-17.37c-1.68-1.36-3.8-2.77-5.89-1.53a3.79,3.79,0,0,0-1.68,3.81c.43,3.08,3,4.84,5.34,6.44a21.67,21.67,0,0,0-19.57-6,2.18,2.18,0,0,0-.48,4.1L82.63,303A14.1,14.1,0,0,0,72,306.09a2.17,2.17,0,0,0,1.34,3.82l11,.43-5.37,5a2.17,2.17,0,0,0,1.59,3.77l17-.88A11.1,11.1,0,0,0,90.66,320a2.18,2.18,0,0,0,.83,3.93,49.51,49.51,0,0,0,16.69.55,18.45,18.45,0,0,0-6.63,3.45,2.17,2.17,0,0,0,.7,3.71c6,2.07,12.36,4.78,18.17,6.56-1.61.22-4.34-.43-6.87-.76a2.17,2.17,0,0,0-1.75,3.76c6.36,5.8,13.92,13.7,19.64,5.75,2.24-3.11,1.1-10.93,1.67-14.76Q133.74,328,134.73,323.82Z" style="fill: rgb(255, 255, 255); opacity: 0.1; transform-origin: 103.011px 320.466px;" class="animable"></path></g><path d="M127.31,338.5a70.45,70.45,0,0,1,3.62,9.15,72.31,72.31,0,0,1,3,28.6" style="fill: none; stroke: rgb(38, 50, 56); stroke-linecap: round; stroke-linejoin: round; transform-origin: 130.785px 357.375px;" id="eld407rfqw507" class="animable"></path><path d="M89.22,303.18a72,72,0,0,1,34.39,28.62" style="fill: none; stroke: rgb(38, 50, 56); stroke-linecap: round; stroke-linejoin: round; transform-origin: 106.415px 317.49px;" id="elik33s9mfjms" class="animable"></path><path d="M147.25,366.06c5.73-2.61,10.42-8.3,12.63-15.5-1.53,8.32.92,12.85,3.14,13.76S168,364,169.23,362a8.86,8.86,0,0,0,.63-7c-1.17-4.15-3.58-10.55-3.58-10.55a17.67,17.67,0,0,0,8.19,5.1,6.43,6.43,0,0,0,4.57-.18c4.36-2,3.34-7.87.1-10.51a18,18,0,0,0-9.69-3.68c-.93-1,5.41-2.77,8.49-2.95,7.3-.43,10.79-10.34-.41-10-2.52.08-8.62.17-8.62.17,6.58-.38,12.57-7.32,12.19-12-.25-3.05-4-4.87-6.87-3.91-3.34,1.11-5.92,2.85-8.62,3.17,5.89-1.67,11.5-18.77,5.94-21.21-4.84-2.11-7.1,9-8.15,14.1-.36-2.51-.33-8.45-4.63-16.49a12.37,12.37,0,0,0-5.68-5.4c-3-1.38-5,2.44-4.78,5.34a11.15,11.15,0,0,0,1.78,5,55.76,55.76,0,0,1,8.61,31.89C157.71,346.5,151,361.39,147.25,366.06Z" style="fill: rgb(0, 92, 170); transform-origin: 165.985px 323.215px;" id="elioqctleortd" class="animable"></path><g id="elccgic9ue3af"><path d="M147.25,366.06c5.73-2.61,10.42-8.3,12.63-15.5-1.53,8.32.92,12.85,3.14,13.76S168,364,169.23,362a8.86,8.86,0,0,0,.63-7c-1.17-4.15-3.58-10.55-3.58-10.55a17.67,17.67,0,0,0,8.19,5.1,6.43,6.43,0,0,0,4.57-.18c4.36-2,3.34-7.87.1-10.51a18,18,0,0,0-9.69-3.68c-.93-1,5.41-2.77,8.49-2.95,7.3-.43,10.79-10.34-.41-10-2.52.08-8.62.17-8.62.17,6.58-.38,12.57-7.32,12.19-12-.25-3.05-4-4.87-6.87-3.91-3.34,1.11-5.92,2.85-8.62,3.17,5.89-1.67,11.5-18.77,5.94-21.21-4.84-2.11-7.1,9-8.15,14.1-.36-2.51-.33-8.45-4.63-16.49a12.37,12.37,0,0,0-5.68-5.4c-3-1.38-5,2.44-4.78,5.34a11.15,11.15,0,0,0,1.78,5,55.76,55.76,0,0,1,8.61,31.89C157.71,346.5,151,361.39,147.25,366.06Z" style="fill: rgb(255, 255, 255); opacity: 0.1; transform-origin: 165.985px 323.215px;" class="animable"></path></g><path d="M153.92,290.43c5.51,9.86,7.61,21,7.1,32.27-1.19,25.88-14.73,46.82-26.84,60.62" style="fill: none; stroke: rgb(38, 50, 56); stroke-linecap: round; stroke-linejoin: round; transform-origin: 147.637px 336.875px;" id="elufcw4i0tgfg" class="animable"></path><path d="M129.35,278.3a28,28,0,0,1,2.72-9.56c.63-1.29,1.5-2.66,3.19-2.62a3.09,3.09,0,0,1,2.8,2.27c.78,2.63-.74,4.9-2.19,6.94-.49-1.54,1.61-3.6,3.21-3.35s2.13,2.13,1.63,3.53a7.67,7.67,0,0,1-2.92,3.25c.56-.94,2.9-1.07,4-.76a2.57,2.57,0,0,1,1.78,2.47c-.1,3-5,3.85-5.35,6.82A14.5,14.5,0,0,1,143,284.8a2.84,2.84,0,0,1,3.42,1.46,3.6,3.6,0,0,1-.41,2.61,13.71,13.71,0,0,1-6.05,6.27c1.18-.62,2.44-1.37,3.71-2.14a3.83,3.83,0,0,1,5.58,4.65l0,.07a9.79,9.79,0,0,1-5.81,5.36,17.36,17.36,0,0,1,5.83-3.21,5.7,5.7,0,0,1,3.78,0c3.71,1.43,3.31,5.86,1.13,8.27-1.75,1.94-4.3,2.89-6.76,3.78,1.17-1.5,5.77-.81,7.18.47a5,5,0,0,1,1.14,5.26,8.22,8.22,0,0,1-3.7,4.19,24.29,24.29,0,0,1-5.3,2.1c1.81-.89,4.8-1.15,6.41.06a5.57,5.57,0,0,1,2.11,5.32c-.48,2.76-2.9,4.67-4.79,6.74-2.55,2.78-6.76,12.63-6.8,13-2.71-3.95-5.76-8.59-9.68-11.35-4.29-3-8.59-6.66-9.82-11.89a2.69,2.69,0,0,1,.93-2.77c1.58-1.19,3.51.31,4.76,1.69.32-3.14-4.67-4.22-4.7-7.29a3,3,0,0,1,1.44-2.48,8.06,8.06,0,0,1,4.18-.94,2.86,2.86,0,0,1,1.48.19,1,1,0,0,1,.55,1.24c-.22.46-1.06.43-1.12-.07-.17-1.25-2.64-3.76-3.56-4.63s-1.77-2.08-1.46-3.31a2.85,2.85,0,0,1,2.62-1.91c1.16-.08,4.23,1.33,5.32,1.72-.13.22-2.2-.59-2.33-.38-1.58-.8-2.52-2.38-4-3.35a9.24,9.24,0,0,1-3.19-3,3.62,3.62,0,0,1,.24-4.14c1-1.08,5-.43,5.5,1-1.78-1.27-4-3-5.79-4.3a9.4,9.4,0,0,1-2.63-2.43,3.2,3.2,0,0,1-.18-3.4,2.39,2.39,0,0,1,2.64-.94c1,.31,3.11.88,3.09,1.88a37.1,37.1,0,0,0-4.92-5.91,1.52,1.52,0,0,1,1-2.63,3.72,3.72,0,0,1,2,.46c-2.67-1.7-4.78-4.11-7-6.39a1.54,1.54,0,0,1-.34-1.7c.39-.81,1.26-.7,2-.51A15.67,15.67,0,0,1,129.35,278.3Z" style="fill: rgb(0, 92, 170); transform-origin: 137.315px 307.59px;" id="el1s5rabv6lag" class="animable"></path><g id="el4hfwcbtgzj"><g style="opacity: 0.1; transform-origin: 137.315px 307.59px;" class="animable"><path d="M129.35,278.3a28,28,0,0,1,2.72-9.56c.63-1.29,1.5-2.66,3.19-2.62a3.09,3.09,0,0,1,2.8,2.27c.78,2.63-.74,4.9-2.19,6.94-.49-1.54,1.61-3.6,3.21-3.35s2.13,2.13,1.63,3.53a7.67,7.67,0,0,1-2.92,3.25c.56-.94,2.9-1.07,4-.76a2.57,2.57,0,0,1,1.78,2.47c-.1,3-5,3.85-5.35,6.82A14.5,14.5,0,0,1,143,284.8a2.84,2.84,0,0,1,3.42,1.46,3.6,3.6,0,0,1-.41,2.61,13.71,13.71,0,0,1-6.05,6.27c1.18-.62,2.44-1.37,3.71-2.14a3.83,3.83,0,0,1,5.58,4.65l0,.07a9.79,9.79,0,0,1-5.81,5.36,17.36,17.36,0,0,1,5.83-3.21,5.7,5.7,0,0,1,3.78,0c3.71,1.43,3.31,5.86,1.13,8.27-1.75,1.94-4.3,2.89-6.76,3.78,1.17-1.5,5.77-.81,7.18.47a5,5,0,0,1,1.14,5.26,8.22,8.22,0,0,1-3.7,4.19,24.29,24.29,0,0,1-5.3,2.1c1.81-.89,4.8-1.15,6.41.06a5.57,5.57,0,0,1,2.11,5.32c-.48,2.76-2.9,4.67-4.79,6.74-2.55,2.78-6.76,12.63-6.8,13-2.71-3.95-5.76-8.59-9.68-11.35-4.29-3-8.59-6.66-9.82-11.89a2.69,2.69,0,0,1,.93-2.77c1.58-1.19,3.51.31,4.76,1.69.32-3.14-4.67-4.22-4.7-7.29a3,3,0,0,1,1.44-2.48,8.06,8.06,0,0,1,4.18-.94,2.86,2.86,0,0,1,1.48.19,1,1,0,0,1,.55,1.24c-.22.46-1.06.43-1.12-.07-.17-1.25-2.64-3.76-3.56-4.63s-1.77-2.08-1.46-3.31a2.85,2.85,0,0,1,2.62-1.91c1.16-.08,4.23,1.33,5.32,1.72-.13.22-2.2-.59-2.33-.38-1.58-.8-2.52-2.38-4-3.35a9.24,9.24,0,0,1-3.19-3,3.62,3.62,0,0,1,.24-4.14c1-1.08,5-.43,5.5,1-1.78-1.27-4-3-5.79-4.3a9.4,9.4,0,0,1-2.63-2.43,3.2,3.2,0,0,1-.18-3.4,2.39,2.39,0,0,1,2.64-.94c1,.31,3.11.88,3.09,1.88a37.1,37.1,0,0,0-4.92-5.91,1.52,1.52,0,0,1,1-2.63,3.72,3.72,0,0,1,2,.46c-2.67-1.7-4.78-4.11-7-6.39a1.54,1.54,0,0,1-.34-1.7c.39-.81,1.26-.7,2-.51A15.67,15.67,0,0,1,129.35,278.3Z" id="elwbtol65062m" class="animable" style="transform-origin: 137.315px 307.59px;"></path></g></g><path d="M138.22,302.85c11.66,43,2.87,69.93-6.13,86.52" style="fill: none; stroke: rgb(38, 50, 56); stroke-linecap: round; stroke-linejoin: round; transform-origin: 137.954px 346.11px;" id="elx7mbhlqee3" class="animable"></path><path d="M132.67,285.46c1.05,2.9,2,5.73,2.91,8.5" style="fill: none; stroke: rgb(38, 50, 56); stroke-linecap: round; stroke-linejoin: round; transform-origin: 134.125px 289.71px;" id="el00zgg3xqfuhvc" class="animable"></path><polygon points="106.39 373.6 113.81 423.22 158.26 423.22 158.26 423.21 165.68 373.6 106.39 373.6" style="fill: rgb(255, 255, 255); stroke: rgb(0, 0, 0); stroke-miterlimit: 10; transform-origin: 136.035px 398.41px;" id="elgfgh9pwzkr5" class="animable"></polygon><polygon points="113.89 423.38 116.02 436.13 119.33 436.13 120.61 431.9 151.53 431.9 152.82 436.13 156.13 436.13 158.26 423.22 157.53 423.22 121.58 423.22 113.89 423.38" style="fill: none; stroke: rgb(0, 0, 0); stroke-miterlimit: 10; transform-origin: 136.075px 429.675px;" id="el48rgkx5rwxj" class="animable"></polygon><polygon points="157.53 423.22 158.26 423.22 158.26 423.21 157.53 423.22" style="fill: none; stroke: rgb(0, 0, 0); stroke-miterlimit: 10; transform-origin: 157.895px 423.215px;" id="elttr5333mas9" class="animable"></polygon><polygon points="121 423.22 121.58 423.22 121.44 423.21 121 423.22" style="fill: none; stroke: rgb(0, 0, 0); stroke-miterlimit: 10; transform-origin: 121.29px 423.215px;" id="elynri50dbebb" class="animable"></polygon></g><defs>     <filter id="active" height="200%">         <feMorphology in="SourceAlpha" result="DILATED" operator="dilate" radius="2"></feMorphology>                <feFlood flood-color="#32DFEC" flood-opacity="1" result="PINK"></feFlood>        <feComposite in="PINK" in2="DILATED" operator="in" result="OUTLINE"></feComposite>        <feMerge>            <feMergeNode in="OUTLINE"></feMergeNode>            <feMergeNode in="SourceGraphic"></feMergeNode>        </feMerge>    </filter>    <filter id="hover" height="200%">        <feMorphology in="SourceAlpha" result="DILATED" operator="dilate" radius="2"></feMorphology>                <feFlood flood-color="#ff0000" flood-opacity="0.5" result="PINK"></feFlood>        <feComposite in="PINK" in2="DILATED" operator="in" result="OUTLINE"></feComposite>        <feMerge>            <feMergeNode in="OUTLINE"></feMergeNode>            <feMergeNode in="SourceGraphic"></feMergeNode>        </feMerge>            <feColorMatrix type="matrix" values="0   0   0   0   0                0   1   0   0   0                0   0   0   0   0                0   0   0   1   0 "></feColorMatrix>    </filter></defs></svg>